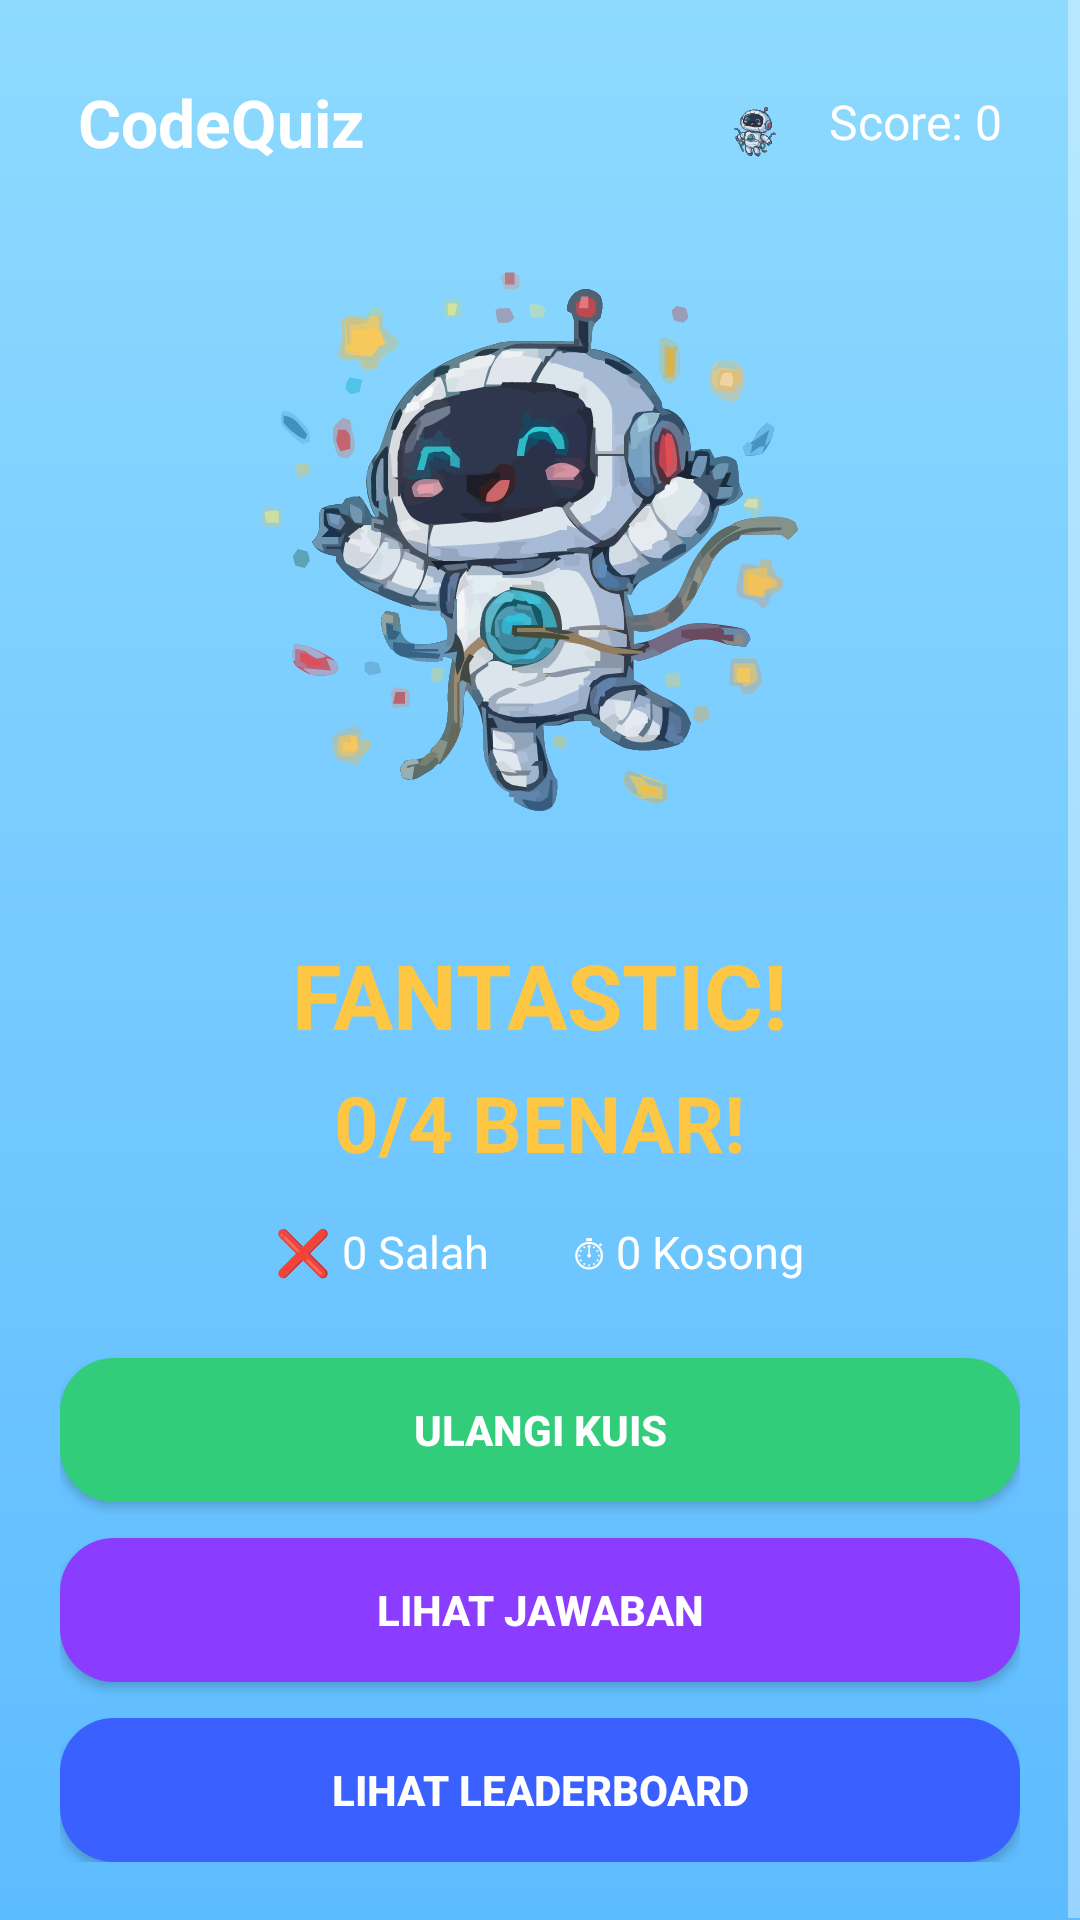

This screen was rendered from an Android layout file. Write that file and the resources it references.
<!-- AndroidManifest.xml: application theme Theme.CodeQuizDAM -->
<!-- res/layout/activity_result.xml -->
<?xml version="1.0" encoding="utf-8"?>
<ScrollView xmlns:android="http://schemas.android.com/apk/res/android"
    android:layout_width="match_parent"
    android:layout_height="match_parent"
    android:background="@drawable/bg_gradient">

    <LinearLayout
        android:layout_width="match_parent"
        android:layout_height="wrap_content"
        android:orientation="vertical"
        android:padding="20dp"
        android:gravity="center_horizontal">

        
        <LinearLayout
            android:layout_width="match_parent"
            android:layout_height="wrap_content"
            android:orientation="horizontal"
            android:gravity="center_vertical"
            android:padding="6dp">

            <TextView
                android:layout_width="wrap_content"
                android:layout_height="wrap_content"
                android:text="CodeQuiz"
                android:textSize="22sp"
                android:textStyle="bold"
                android:textColor="@android:color/white"
                android:layout_weight="1" />

            <ImageView
                android:layout_width="26dp"
                android:layout_height="26dp"
                android:src="@drawable/robot_quiz" />

            <TextView
                android:id="@+id/text_total_score" 
                android:layout_width="wrap_content"
                android:layout_height="wrap_content"
                android:text=" Score: 0"
                android:textSize="16sp"
                android:textColor="@android:color/white"
                android:paddingStart="5dp"/>
        </LinearLayout>

        
        <ImageView
            android:id="@+id/resultRobot"
            android:layout_width="253dp"
            android:layout_height="220dp"
            android:layout_marginTop="20dp"
            android:src="@drawable/ic_smile_robot" />

        
        <TextView
            android:id="@+id/text_result_title"
            android:layout_width="wrap_content"
            android:layout_height="wrap_content"
            android:text="FANTASTIC!"
            android:textSize="30sp"
            android:textStyle="bold"
            android:textColor="#FDC743"
            android:layout_marginTop="10dp" />

        
        <TextView
            android:id="@+id/text_correct_summary"
            android:layout_width="wrap_content"
            android:layout_height="wrap_content"
            android:text="0/4 BENAR!"
            android:textSize="26sp"
            android:textStyle="bold"
            android:textColor="#FDC743"
            android:layout_marginTop="5dp" />

        
        <LinearLayout
            android:layout_width="wrap_content"
            android:layout_height="wrap_content"
            android:orientation="horizontal"
            android:layout_marginTop="15dp">

            <TextView
                android:id="@+id/text_incorrect_summary"
                android:layout_width="wrap_content"
                android:layout_height="wrap_content"
                android:text="❌ 0 Salah"
                android:textSize="15sp"
                android:textColor="@android:color/white"
                android:paddingEnd="28dp" />

            <TextView
                android:id="@+id/text_empty_summary"
                android:layout_width="wrap_content"
                android:layout_height="wrap_content"
                android:text="⏱ 0 Kosong"
                android:textSize="15sp"
                android:textColor="@android:color/white" />
        </LinearLayout>

        
        <Button
            android:id="@+id/btnUlangi"
            android:layout_width="match_parent"
            android:layout_height="wrap_content"
            android:text="ULANGI KUIS"
            android:textAllCaps="true"
            android:textStyle="bold"
            android:textColor="@android:color/white"
            android:background="@drawable/bg_btn_green"
            android:layout_marginTop="25dp"
            android:padding="14dp"/>

        
        <Button
            android:id="@+id/btnJawaban"
            android:layout_width="match_parent"
            android:layout_height="wrap_content"
            android:text="LIHAT JAWABAN"
            android:textAllCaps="true"
            android:textStyle="bold"
            android:textColor="@android:color/white"
            android:background="@drawable/bg_btn_purple"
            android:layout_marginTop="12dp"
            android:padding="14dp"/>

        
        <Button
            android:id="@+id/btnLeaderboard"
            android:layout_width="match_parent"
            android:layout_height="wrap_content"
            android:text="LIHAT LEADERBOARD"
            android:textAllCaps="true"
            android:textStyle="bold"
            android:textColor="@android:color/white"
            android:background="@drawable/bg_btn_blue"
            android:layout_marginTop="12dp"
            android:padding="14dp"/>
    </LinearLayout>
</ScrollView>
<!-- resources referenced by this layout -->
<resources>
  <!-- drawable bg_btn_blue (drawable) -->
  <shape xmlns:android="http://schemas.android.com/apk/res/android">
      <solid android:color="#3A61FF"/>
      <corners android:radius="18dp"/>
  </shape>
  <!-- drawable bg_btn_green (drawable) -->
  <shape xmlns:android="http://schemas.android.com/apk/res/android">
      <solid android:color="#32CD7B"/>
      <corners android:radius="18dp"/>
  </shape>
  <!-- drawable bg_btn_purple (drawable) -->
  <shape xmlns:android="http://schemas.android.com/apk/res/android">
      <solid android:color="#8A3DFF"/>
      <corners android:radius="18dp"/>
  </shape>
  <!-- drawable bg_gradient (drawable) -->
  <?xml version="1.0" encoding="utf-8"?>
  <shape xmlns:android="http://schemas.android.com/apk/res/android"
      android:shape="rectangle">
  
      <gradient
          android:type="linear"
          android:angle="90"
          android:startColor="#5DBBFF"
          android:endColor="#8EDAFF" />
  
  </shape>
  <!-- drawable ic_smile_robot: vector/xml drawable (drawable, 173704 chars, omitted) -->
  <!-- drawable robot_quiz: vector/xml drawable (drawable, 158744 chars, omitted) -->
  <style name="Theme.CodeQuizDAM" parent="Theme.AppCompat.NoActionBar" />
</resources>
